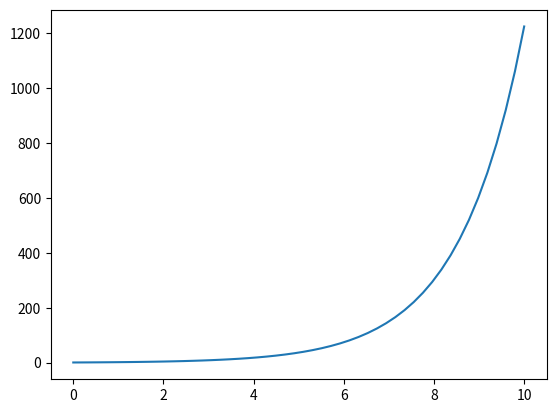

Here is the Python script that generated this plot:

import numpy as np
import matplotlib.pyplot as plt



#Problem 1
t = 5184000
f = lambda s: np.exp(-s**2)
#f_x = lambda x: (2/np.sqrt(np.pi)) * np.exp(x/1.430784) - 3/7
x = np.linspace(0,10)
f_x = [(2/np.sqrt(np.pi)) * np.exp(x/1.430784) - 3/7 for x in x ]

plt.plot(x, f_x)
plt.show()


#1b 


def driver_bisection():

# use routines    
    f = lambda x: (2/np.sqrt(np.pi)) * np.exp(x/1.430784) - 3/7
    a = 0
    b = 2

#    f = lambda x: np.sin(x)
#    a = 0.1
#    b = np.pi+0.1

    tol = 1e-13

    [astar,ier] = bisection(f,a,b,tol)
    print('the approximate root is',astar)
    print('the error message reads:',ier)
    print('f(astar) =', f(astar))




# define routines
def bisection(f,a,b,tol):
    
#    Inputs:
#     f,a,b       - function and endpoints of initial interval
#      tol  - bisection stops when interval length < tol

#    Returns:
#      astar - approximation of root
#      ier   - error message
#            - ier = 1 => Failed
#            - ier = 0 == success

#     first verify there is a root we can find in the interval 

    fa = f(a)
    fb = f(b);
    if (fa*fb>0):
       ier = 1
       astar = a
       return [astar, ier]

#   verify end points are not a root 
    if (fa == 0):
      astar = a
      ier =0
      return [astar, ier]

    if (fb ==0):
      astar = b
      ier = 0
      return [astar, ier]

    count = 0
    d = 0.5*(a+b)
    while (abs(d-a)> tol):
      fd = f(d)
      if (fd ==0):
        astar = d
        ier = 0
        return [astar, ier]
      if (fa*fd<0):
         b = d
      else: 
        a = d
        fa = fd
      d = 0.5*(a+b)
      count = count +1
#      print('abs(d-a) = ', abs(d-a))
      
    astar = d
    ier = 0
    return [astar, ier]
      
#driver_bisection()               

def driver_newt():
#f = lambda x: (x-2)**3
#fp = lambda x: 3*(x-2)**2
#p0 = 1.2
    f = lambda x: (2/np.sqrt(np.pi)) * np.exp(x/1.430784) - 3/7
    fp = lambda x: (2/np.sqrt(np.pi)) * np.exp(-x/1.430784) * 1/1.430784
    p0 = 2
    Nmax = 100
    tol = 1e-13
    (p,pstar,info,it) = newton(f,fp,p0,tol, Nmax)
    print('the approximate root is', '%16.16e' % pstar)
    print('the error message reads:', '%d' % info)
    print('Number of iterations:', '%d' % it)

def newton(f,fp,p0,tol,Nmax):
#Newton iteration.
#Inputs:
#f,fp - function and derivative
#p0 - initial guess for root
#tol - iteration stops when p_n,p_{n+1} are within tol
#Nmax - max number of iterations
#Returns:
#p - an array of the iterates
#pstar - the last iterate
#info - success message
#- 0 if we met tol
#- 1 if we hit Nmax iterations (fail)

    p = np.zeros(Nmax+1)
    p[0] = p0
    for it in range(Nmax):
        p1 = p0-f(p0)/fp(p0)
        p[it+1] = p1
        if (abs(p1-p0) < tol):
            pstar = p1
            info = 0
            return [p,pstar,info,it]
        p0 = p1
    pstar = p1
    info = 1
    return [p,pstar,info,it]
driver_newt()


# Problem 5
def driver():

    f = lambda x: x**6 - x - 1
    fp = lambda x: 6 * x**5 - 1
    p0 = 1.2
    Nmax = 100
    tol = 1.e-14
    (p,pstar,info,it) = newton(f,fp,p0,tol, Nmax)
    print('the approximate root is', '%16.16e' % pstar)
    print('the error message reads:', '%d' % info)
    print('Number of iterations:', '%d' % it)

def newton(f,fp,p0,tol,Nmax):
    p = np.zeros(Nmax+1)
    p[0] = p0
    for it in range(Nmax):
        p1 = p0-f(p0)/fp(p0)
        p[it+1] = p1
        if (abs(p1-p0) < tol):
            pstar = p1
            info = 0
            return [p,pstar,info,it]
        p0 = p1
    pstar = p1
    info = 1
    return [p,pstar,info,it]

#driver()

import numpy as np
def driver_secant():
    f = lambda x: x**6 - x - 1
    p0 = 2
    p1 = 1
    Nmax = 100
    tol = 1.e-14
    (p,pstar,info,it) = secant(f,p0,p1,tol, Nmax)
    print('the approximate root is', '%16.16e' % pstar)
    print('the error message reads:', '%d' % info)
    print('Number of iterations:', '%d' % it)

def secant(f,p0,p1,tol,Nmax):
    if np.abs(f(p1)- f(p0)) == 0:
        ier = 1
        pstar = p1
        return 
    p = np.zeros(Nmax+1)
    p[0] = p0
    p[1] = p1
    for it in range(Nmax):
        p2 = p1 - (f(p1)* (p1 - p0)/(f(p1) - f(p0)))
        p[it+1] = p2
        if (abs(p2-p1) < tol):
            pstar = p2
            info = 0
            return [p,pstar,info,it]
        p0 = p1
        p1 = p2
    if abs(f(p1)- f(p0)) == 0:
        info = 1
        pstar = p2
        return
    pstar = p2
    info = 1
    return [p,pstar,info,it]
#driver_secant()


